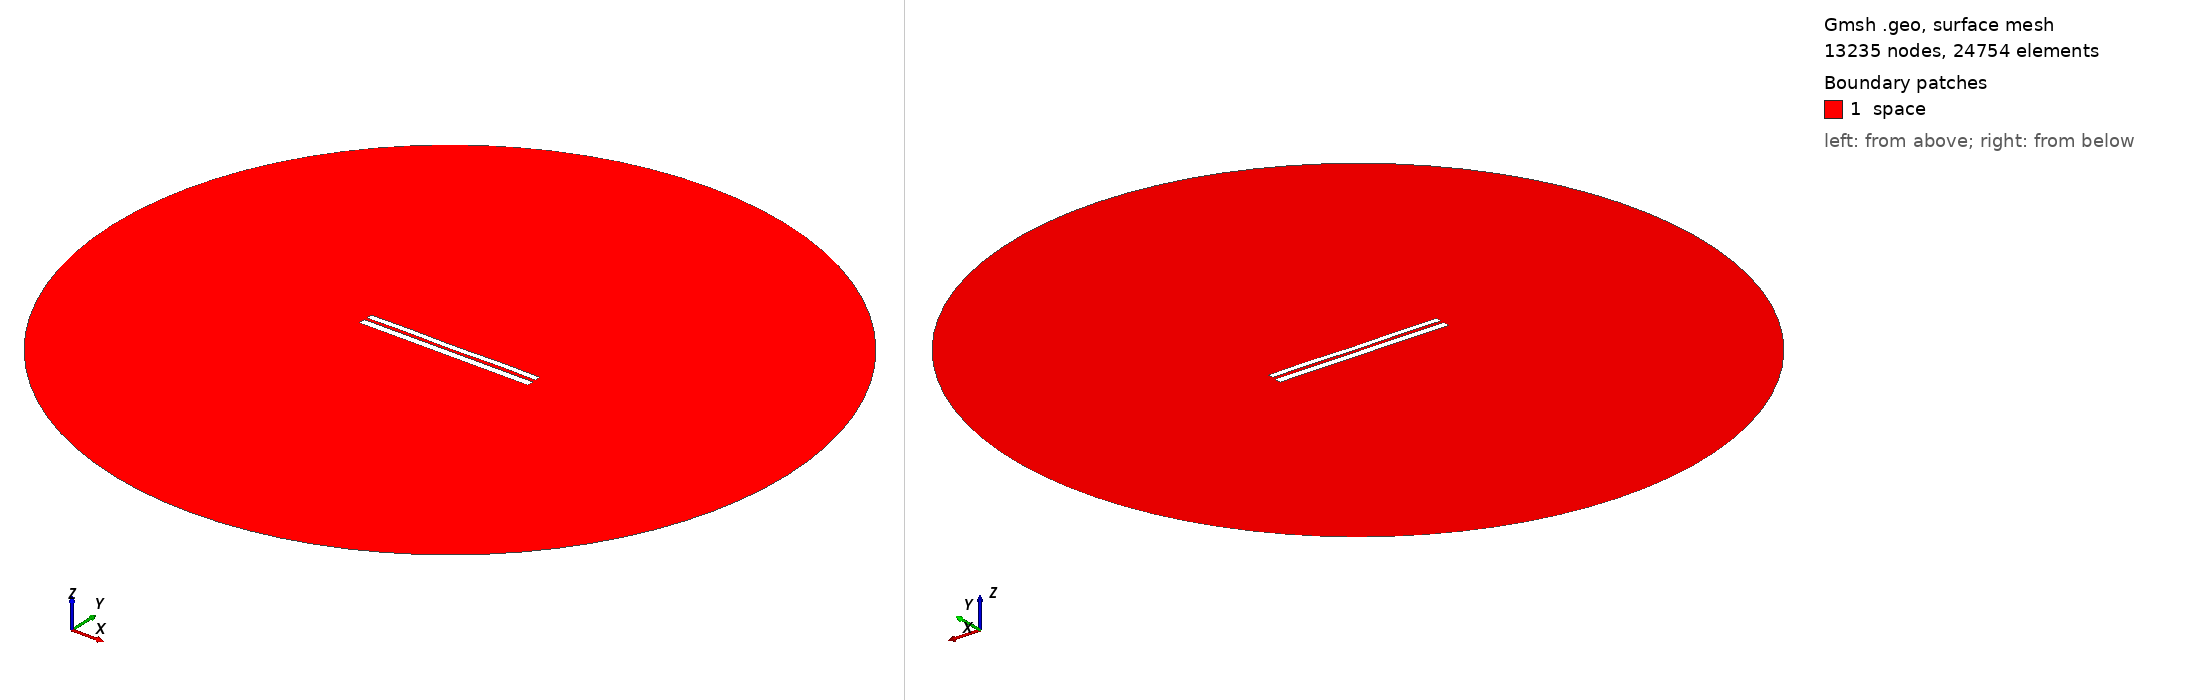

Gmsh geometry script, surface-meshed: 13235 nodes, 24754 surface elements. Boundary patches (legend numbers): 1 space. Left view from above one corner, right view from below the opposite corner. Legend entries are the model's physical surfaces. The drawing asked Gmsh for element sizes between 1% and 20% of the model's largest extent; the script's own settings can give other sizes.

=== 6815.geo (drawn) ===
//---------------------------------------
// Geometry kernel
//---------------------------------------

SetFactory("OpenCASCADE");



//---------------------------------------
// Parameters of the geometry
//---------------------------------------

// Overetch of the upper plate
overetch = 0.25;

// Distance between the plates
distance = 1.5;

// Discretization over the x axis (for the deformation)
nx = 50; 

// Length of the plate
L = 100 - overetch; 

// Number of modes
n = 4; 

// 1st mode coefficient
coeff(1) = 0.15;
beta(1) = 0.596864 * 3.1415926535 / L;

// 2nd mode coefficient
coeff(2) = 0.0;
beta(2) = 1.49418 * 3.1415926535 / L;

// 3rd mode coefficient
coeff(3) = 0.0;
beta(3) = 2.50025 * 3.1415926535 / L;

// 4th mode coefficient
coeff(4) = 0.15;
beta(4) = 3.49999 * 3.1415926535 / L;



//---------------------------------------
// Upper plate (deformed rectangle)
//---------------------------------------

// Coordiantes of the upper plate
xmin = -50;
xmax = 50 - overetch;

// Height of the upper plate
yheight = 4 - 2 * overetch;

// Indexes of the points
UpperID[] = {};
LowerID[] = {};
LeftID[] = {};
RightID[] = {};

// Point index
p = 1;

// Horizontal edges
For i In {1:nx}
    x = xmin + (i-1)*(xmax - xmin)/(nx-1);

    y_bottom = distance / 2 + overetch;
    For j In {1:n}
        C = (Cosh(beta(j)*L) + Cos(beta(j)*L)) / (Sinh(beta(j)*L) + Sin(beta(j)*L));
        y_bottom  = y_bottom + coeff(j) * (Cosh(beta(j)*(x+50)) - Cos(beta(j)*(x+50)) - C * (Sinh(beta(j)*(x+50)) - Sin(beta(j)*(x+50))));
    EndFor

    y_top = y_bottom + yheight;

    Point(p) = {x, y_top, 0, 1.0};
    UpperID[i] = p;
    p = p + 1;

    Point(p) = {x, y_bottom, 0, 1.0};
    LowerID[i] = p;
    p = p + 1;
EndFor

// Create point lists
UpperPts[] = {}; LowerPts[] = {};
For i In {1:nx}
  UpperPts[] += {UpperID[i]};
  LowerPts[] += {LowerID[i]};
EndFor

// Build splines
Spline(1) = {UpperPts[]};
Spline(2) = {LowerPts[]};
Line(3) = {LowerPts[nx-1], UpperPts[nx-1]};
Line(4) = {LowerPts[0], UpperPts[0]};

// Build the plane surface
Curve Loop(1) = {2, 3, -1, -4};
Plane Surface(1) = {1};



//---------------------------------------
// Lower plate (rectangle)
//---------------------------------------

// Vertices
Point(1001) = {-50, -1, 0, 1.0};
Point(1002) = { 50, -1, 0, 1.0};
Point(1003) = { 50,  -5, 0, 1.0};
Point(1004) = {-50,  -5, 0, 1.0};

// Edges
Line(5) = {1001, 1002};
Line(6) = {1002, 1003};
Line(7) = {1003, 1004};
Line(8) = {1004, 1001};

// Plane surface
Line Loop(2) = {5, 6, 7, 8};
Plane Surface(2) = {2}; 



//---------------------------------------
// Outer (fictious) boundary
//---------------------------------------

// Points
Point(1005) = {0, 0, 0};       // Center
Point(1006) = {200, 0, 0};     // Start point
Point(1007) = {0, 200, 0};     // 90 degrees
Point(1008) = {-200, 0, 0};    // 180 degrees
Point(1009) = {0, -200, 0};    // 270 degrees

// Circle arcs (each needs start, center, end)
Circle(9) = {1006, 1005, 1007};
Circle(10) = {1007, 1005, 1008};
Circle(11) = {1008, 1005, 1009};
Circle(12) = {1009, 1005, 1006};

// Plane surface for the entire domain
Curve Loop(3) = {9, 10, 11, 12};
Surface(3) = {3};

// Subtract the plates from the whole domain to obtain the actual domain where we want to solve the equations
BooleanDifference{ Surface{3}; Delete; }{ Surface{1}; Surface{2}; Delete; }




//---------------------------------------
// Transfinite Lines/Curves
//---------------------------------------

// Set the number of points on the boundaries
r = 7;

// Plates
Transfinite Curve {1, 2} = 50*r Using Progression 1;
Transfinite Curve {3, 4} = 2*r Using Progression 1;
Transfinite Line {5, 7} = 50*r Using Progression 1;
Transfinite Line {6, 8} = 2*r Using Progression 1;

// Outer boundary
Transfinite Line {9, 10, 11, 12} = 20 Using Progression 1;



//---------------------------------------
// Physical groups
//---------------------------------------                

// Physical curves (boundaries)
Physical Line("force_segment", 10) = {2};
Physical Line("upper_plate", 11) = {1, 3, 4};
Physical Line("lower_plate", 12) = {5, 6, 7, 8};
Physical Line("boundary", 20) = {9, 10, 11, 12};

// Physical Surfaces
Physical Surface("space", 30) = {3};



//---------------------------------------
// 6. Generate the Mesh
//---------------------------------------

// 2D mesh generation
Mesh 2;
